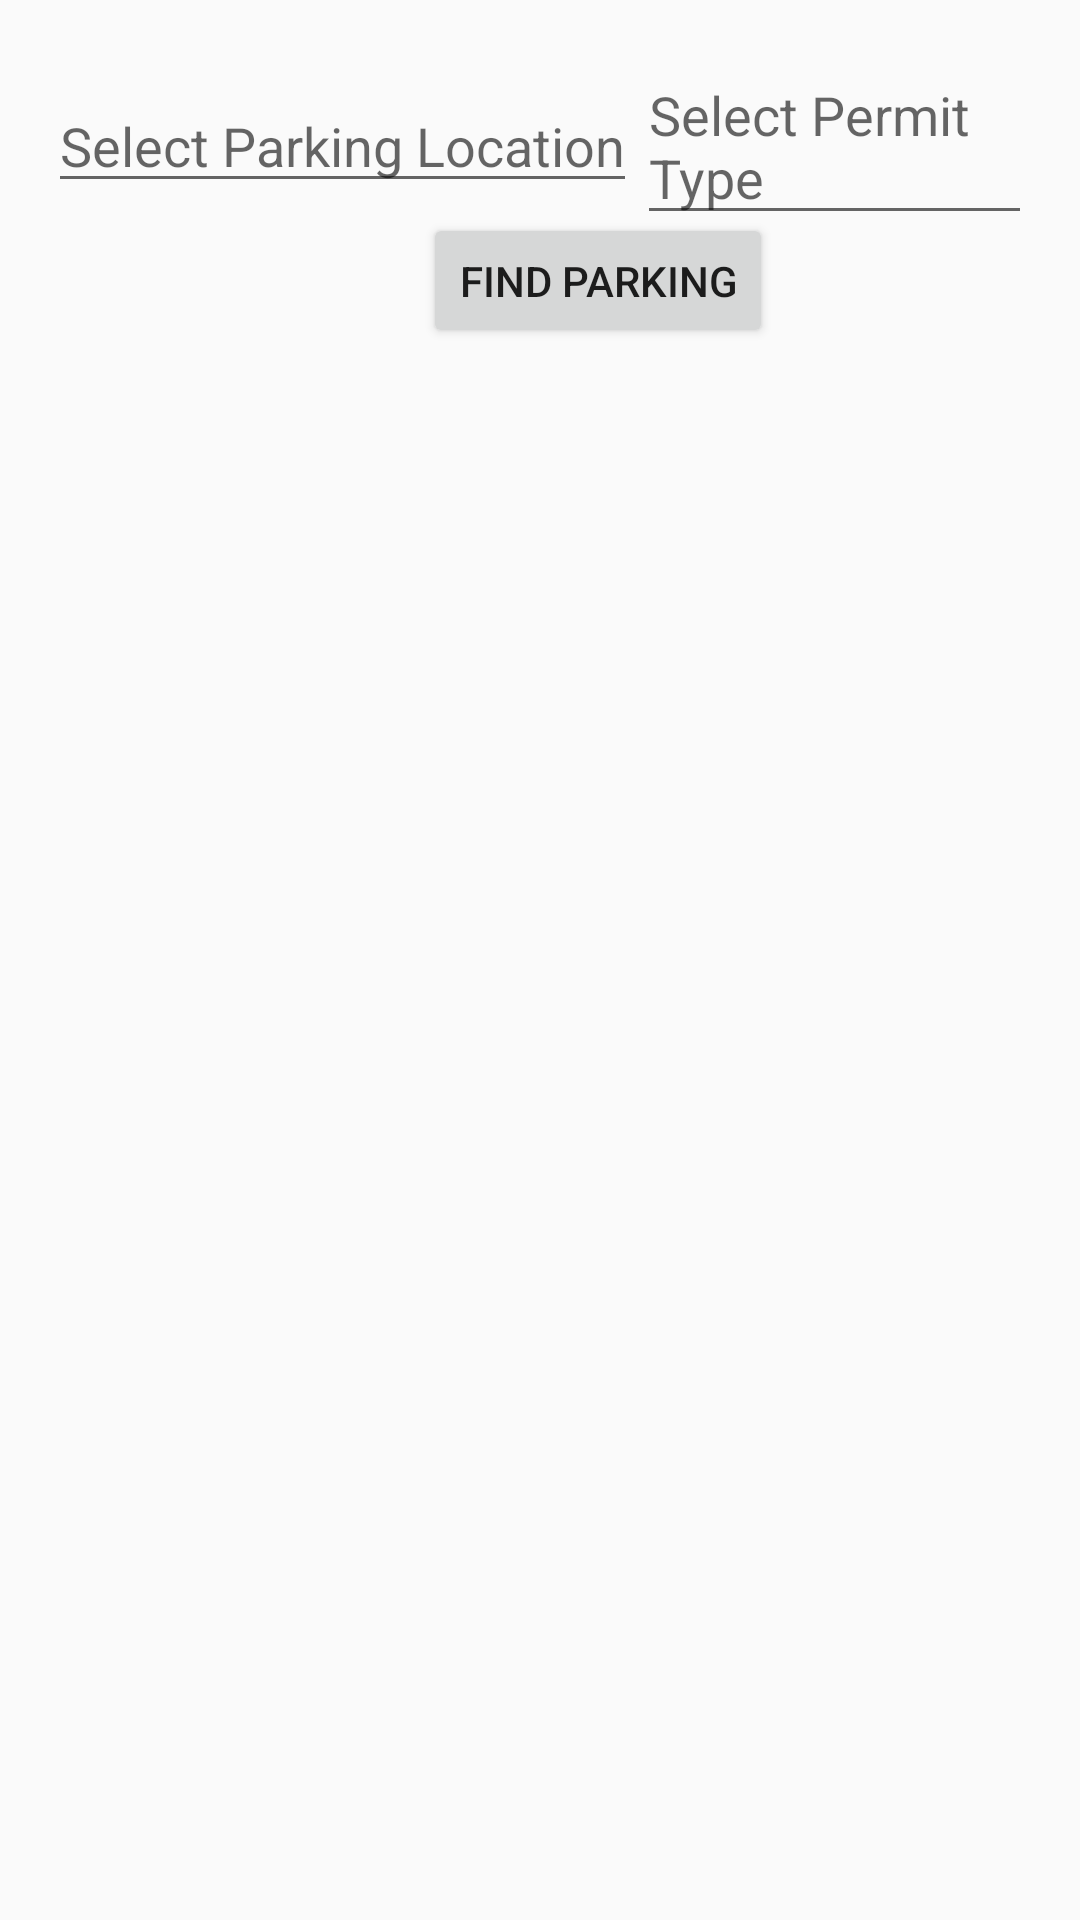

Layout XML and referenced resources for this Android screen:
<!-- AndroidManifest.xml: application theme AppTheme -->
<!-- res/layout/activity_spot_display.xml -->
<?xml version="1.0" encoding="utf-8"?>
<RelativeLayout
    xmlns:android="http://schemas.android.com/apk/res/android"
    xmlns:tools="http://schemas.android.com/tools"
    xmlns:app="http://schemas.android.com/apk/res-auto"
    android:layout_width="match_parent"
    android:layout_height="match_parent"
    tools:context=".TransitionActivity"
    android:padding="16dp">

    <LinearLayout
        android:layout_width="match_parent"
        android:layout_height="100dp"
        android:orientation="horizontal"
        android:id="@+id/textViews">
        <AutoCompleteTextView
            android:layout_width="wrap_content"
            android:layout_height="wrap_content"
            android:id="@+id/actvLocation"
            android:hint="Select Parking Location"
            android:completionThreshold="1"/>
        <AutoCompleteTextView
            android:layout_width="wrap_content"
            android:layout_height="wrap_content"
            android:id="@+id/actvPermit"
            android:hint="Select Permit Type"
            app:layout_constraintRight_toRightOf="@+id/actvLocation"
            android:completionThreshold="1"/>
    </LinearLayout>

    <Button
        android:id="@+id/btSearch"
        android:layout_width="wrap_content"
        android:layout_height="45dp"
        android:text="Find Parking"
        android:layout_alignBottom="@id/textViews"
        android:onClick="onFindParking"
        android:layout_marginLeft="125dp"/>

    <ListView
        android:layout_width="match_parent"
        android:layout_height="match_parent"
        android:layout_below="@id/btSearch"
        android:id="@+id/lvSpots"
        android:divider="#000000"
        android:dividerHeight="1dp"
        android:listSelector="#d3d3d3">
    </ListView>


</RelativeLayout>
<!-- resources referenced by this layout -->
<resources>
  <style name="AppTheme" parent="Theme.AppCompat.Light.DarkActionBar">
          
          <item name="colorPrimary">@color/colorPrimary</item>
          <item name="colorPrimaryDark">@color/colorPrimaryDark</item>
          <item name="colorAccent">@color/colorAccent</item>
      </style>
  <!-- not gathered from this repository: default colours our renderer supplied (Android Studio template values) -->
  <color name="colorPrimary">#FF6200EE</color>
  <color name="colorPrimaryDark">#FF3700B3</color>
  <color name="colorAccent">#FF03DAC5</color>
</resources>
